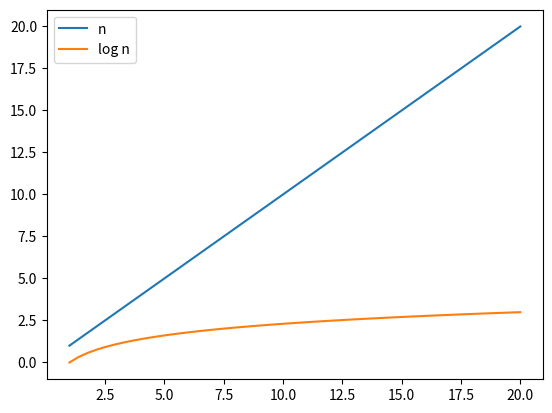

Source code (Python):
import matplotlib.pyplot as plt
import numpy as np
#Rule 4 :- Any polylogarithm grows slower than any polynomial
n = np.linspace(1,20)
plt.plot(n, n, label = "n")
plt.plot(n, np.log(n), label = "log n")
plt.legend(loc='upper left')
plt.show()